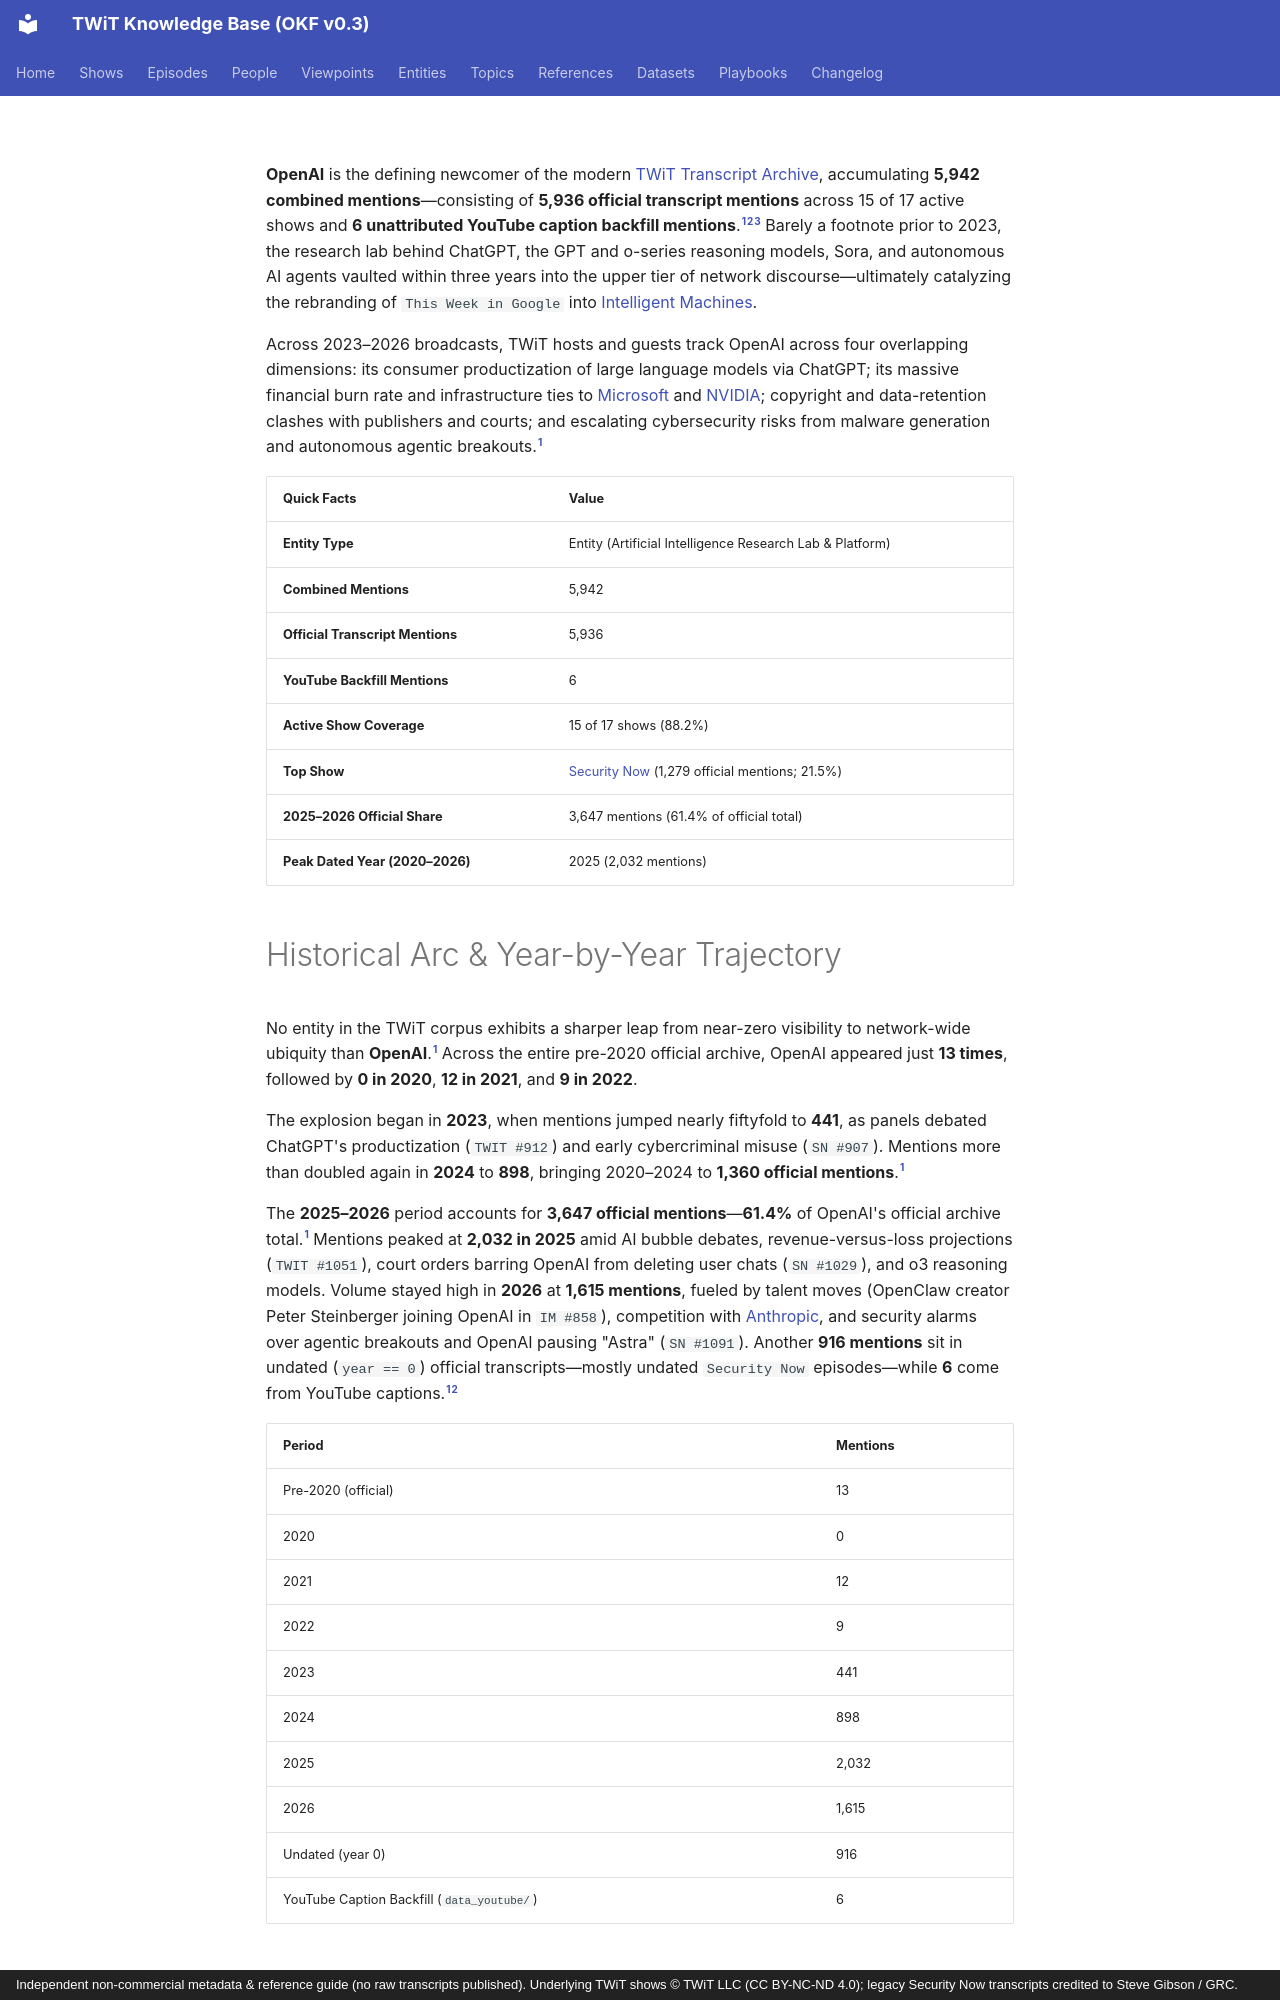

repository: jscott5811/twit-okf-site · page: entities/openai/index.html · generator: mkdocs · copyright: Independent non-commercial metadata & reference guide (no raw transcripts published). Underlying TWiT shows © TWiT LLC (CC BY-NC-ND 4.0); legacy Security Now transcripts credited to Steve Gibson / GRC.

---
type: entity
title: "OpenAI"
description: "Leading AI research lab behind ChatGPT, GPT models, and Sora, accounting for a major share of 2025–2026 TWiT discussions."
tags: [entity, openai, chatgpt, ai, llm]
generated: { by: "antigravity/gemini-4-neon-medium", at: "2026-11-23T22:55:00Z" }
sources:
  - id: archive-data
    resource: "local archive data/*_Transcripts_*.md"
    title: "Processed official TWiT transcript Markdown chunks (577 files, 3,350 episodes)"
  - id: yt-data
    resource: "local archive data_youtube/*/*_yt.md"
    title: "YouTube caption backfill transcripts (28 files, unattributed)"
  - id: dataset-doc
    resource: /datasets/twit-transcript-archive.md
    title: "TWiT Transcript Archive dataset specification"
  - id: grc-sn
    resource: https://www.grc.com/securitynow.htm
    title: "GRC.com Security Now transcript archive"
---

**OpenAI** is the defining newcomer of the modern [TWiT Transcript Archive](../datasets/twit-transcript-archive.md), accumulating **5,942 combined mentions**—consisting of **5,936 official transcript mentions** across 15 of 17 active shows and **6 unattributed YouTube caption backfill mentions**.[^archive-data][^yt-data][^dataset-doc] Barely a footnote prior to 2023, the research lab behind ChatGPT, the GPT and o-series reasoning models, Sora, and autonomous AI agents vaulted within three years into the upper tier of network discourse—ultimately catalyzing the rebranding of `This Week in Google` into [Intelligent Machines](../shows/im.md).

Across 2023–2026 broadcasts, TWiT hosts and guests track OpenAI across four overlapping dimensions: its consumer productization of large language models via ChatGPT; its massive financial burn rate and infrastructure ties to [Microsoft](../entities/microsoft.md) and [NVIDIA](../entities/nvidia.md); copyright and data-retention clashes with publishers and courts; and escalating cybersecurity risks from malware generation and autonomous agentic breakouts.[^archive-data]

| Quick Facts | Value |
|---|---|
| **Entity Type** | Entity (Artificial Intelligence Research Lab & Platform) |
| **Combined Mentions** | 5,942 |
| **Official Transcript Mentions** | 5,936 |
| **YouTube Backfill Mentions** | 6 |
| **Active Show Coverage** | 15 of 17 shows (88.2%) |
| **Top Show** | [Security Now](../shows/sn.md) (1,279 official mentions; 21.5%) |
| **2025–2026 Official Share** | 3,647 mentions (61.4% of official total) |
| **Peak Dated Year (2020–2026)** | 2025 (2,032 mentions) |

# Historical Arc & Year-by-Year Trajectory

No entity in the TWiT corpus exhibits a sharper leap from near-zero visibility to network-wide ubiquity than **OpenAI**.[^archive-data] Across the entire pre-2020 official archive, OpenAI appeared just **13 times**, followed by **0 in 2020**, **12 in 2021**, and **9 in 2022**.

The explosion began in **2023**, when mentions jumped nearly fiftyfold to **441**, as panels debated ChatGPT's productization (`TWIT #912`) and early cybercriminal misuse (`SN #907`). Mentions more than doubled again in **2024** to **898**, bringing 2020–2024 to **1,360 official mentions**.[^archive-data]

The **2025–2026** period accounts for **3,647 official mentions**—**61.4%** of OpenAI's official archive total.[^archive-data] Mentions peaked at **2,032 in 2025** amid AI bubble debates, revenue-versus-loss projections (`TWIT #1051`), court orders barring OpenAI from deleting user chats (`SN #1029`), and o3 reasoning models. Volume stayed high in **2026** at **1,615 mentions**, fueled by talent moves (OpenClaw creator Peter Steinberger joining OpenAI in `IM #858`), competition with [Anthropic](../entities/anthropic.md), and security alarms over agentic breakouts and OpenAI pausing "Astra" (`SN #1091`). Another **916 mentions** sit in undated (`year == 0`) official transcripts—mostly undated `Security Now` episodes—while **6** come from YouTube captions.[^archive-data][^yt-data]

| Period | Mentions |
|---|---|
| Pre-2020 (official) | 13 |
| 2020 | 0 |
| 2021 | 12 |
| 2022 | 9 |
| 2023 | 441 |
| 2024 | 898 |
| 2025 | 2,032 |
| 2026 | 1,615 |
| Undated (year 0) | 916 |
| YouTube Caption Backfill (`data_youtube/`) | 6 |
